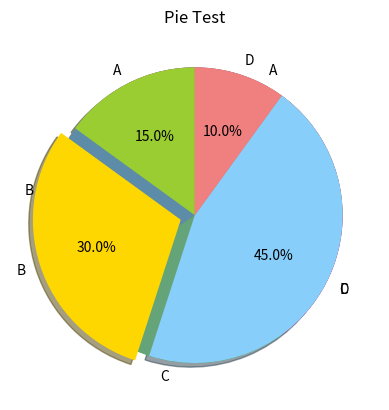

Write the Python code that produced this figure.
import matplotlib.pyplot as plt
import numpy as np
#Matplotlib 饼图
#使用 pie() 来创建一个饼图
y = np.array([35, 25, 25, 15])

plt.pie(y)
plt.show()

#设置饼图各个扇形的标签与颜色
plt.pie(y,
        labels=['A','B','C','D'],
        colors=["#d5695d", "#5d8ca8", "#65a479", "#a564c9"] )
plt.title("Pie Test")
plt.show()

#突出显示第二个扇形，并格式化输出百分比
sizes = [15, 30, 45, 10]
labels=['A','B','C','D']
colors = ['yellowgreen', 'gold', 'lightskyblue', 'lightcoral']
# 突出显示第二个扇形
explode = (0, 0.1, 0, 0)

plt.pie(sizes,explode=explode,labels=labels,colors=colors,
        autopct='%1.1f%%',shadow=True,startangle=90)
plt.title("Pie Test")
plt.show()